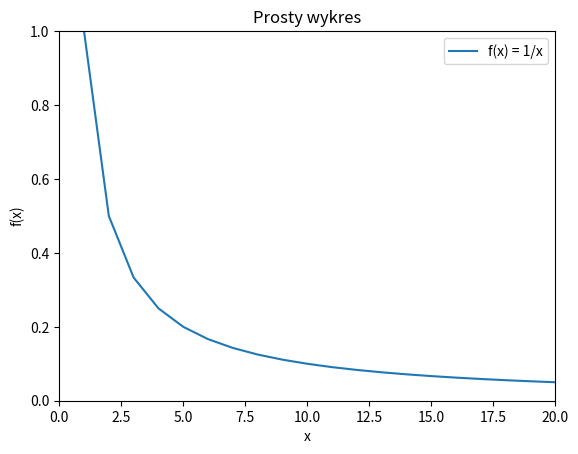

Source code (Python):
import matplotlib.pyplot as plt
import numpy as np

x = np.arange(1,21)
y = 1/x

plt.plot(x,y, label ='f(x) = 1/x')
plt.axis([0,len(x),0,1])
plt.title('Prosty wykres')
plt.xlabel('x')
plt.ylabel('f(x)')
plt.legend()
plt.show()